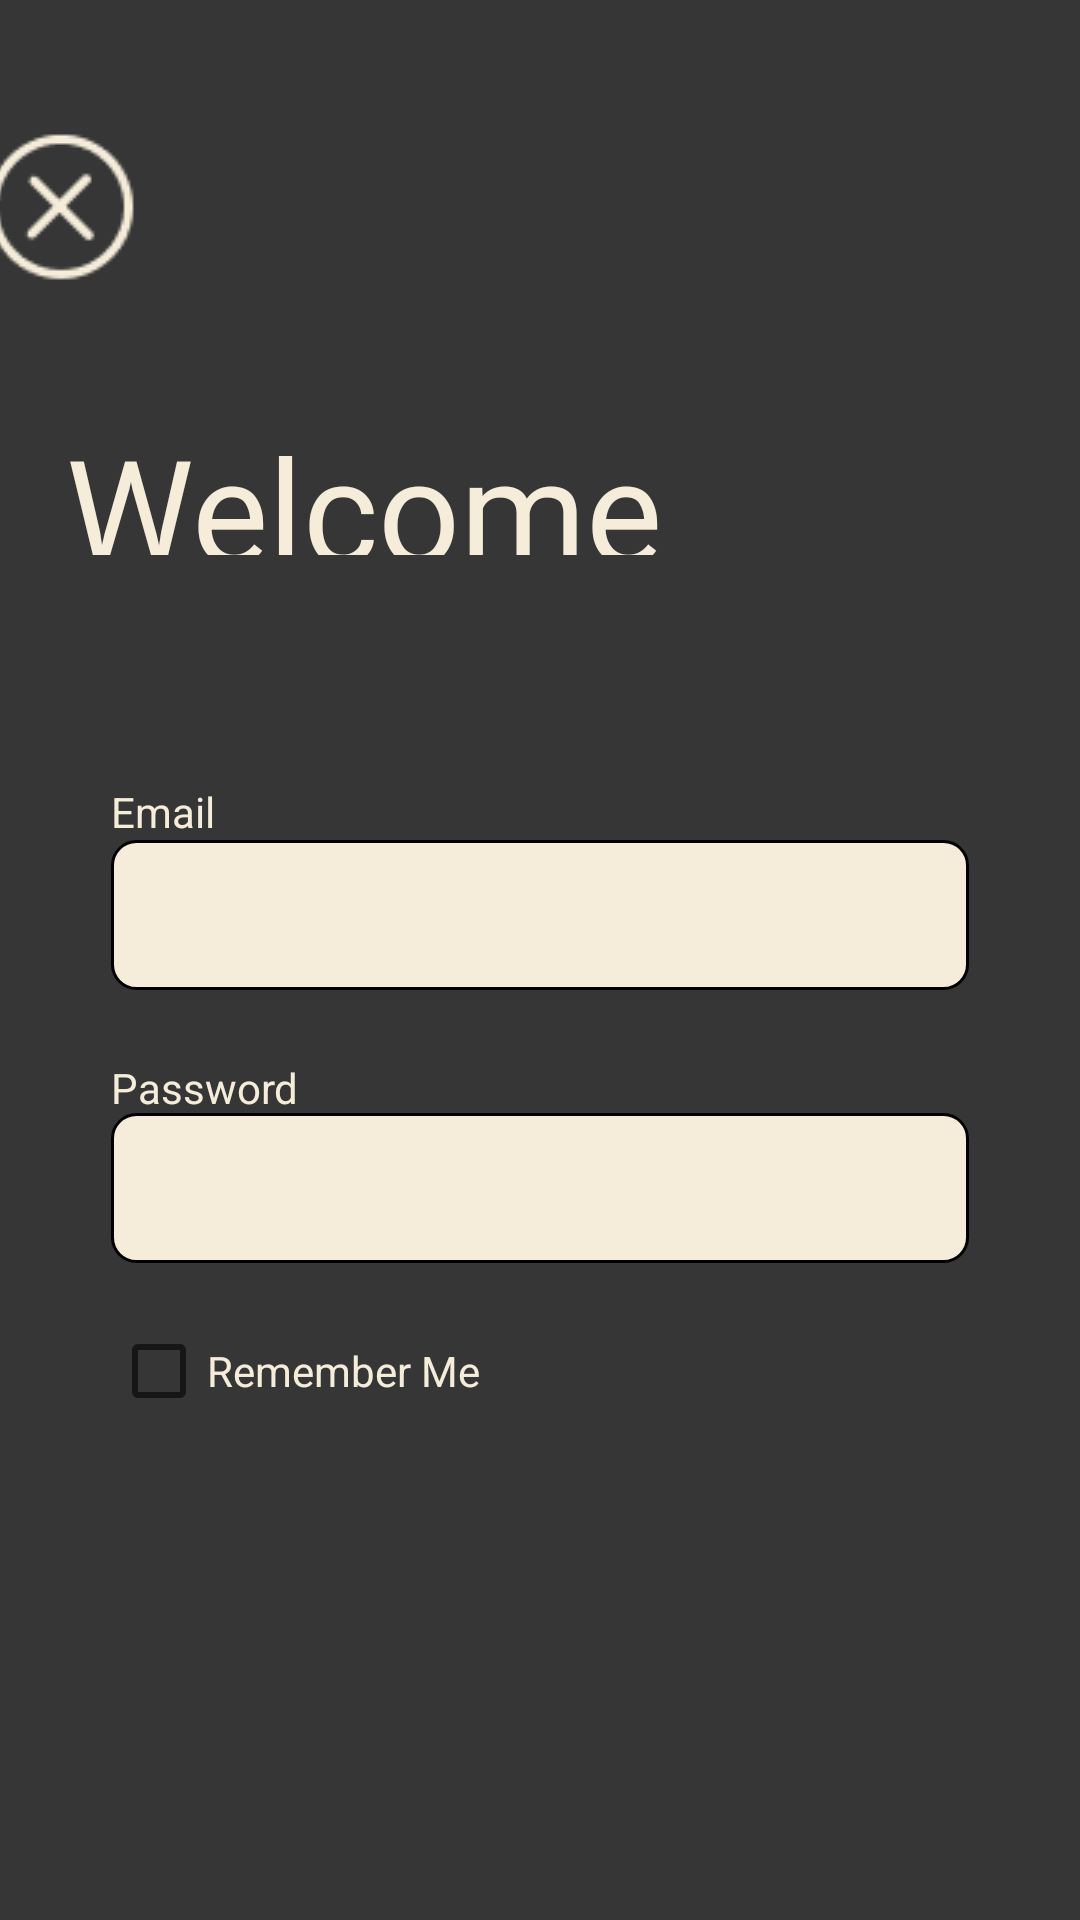

Write the Android layout XML for this screen, with the resource values it uses.
<!-- AndroidManifest.xml: application theme Theme.CoffeeAdpp -->
<!-- res/layout/activity_login.xml -->
<?xml version="1.0" encoding="utf-8"?>
<androidx.constraintlayout.widget.ConstraintLayout xmlns:android="http://schemas.android.com/apk/res/android"
    xmlns:app="http://schemas.android.com/apk/res-auto"
    xmlns:tools="http://schemas.android.com/tools"
    android:id="@+id/loginActivity"
    android:layout_width="match_parent"
    android:layout_height="match_parent"
    android:background="#363636"
    tools:context=".login_activity">

    <ImageButton
        android:id="@+id/closeButton"
        android:layout_width="wrap_content"
        android:layout_height="wrap_content"
        android:src="@drawable/close"
        android:background="@null"
        app:layout_constraintEnd_toEndOf="parent"
        app:layout_constraintStart_toStartOf="parent"
        app:layout_constraintTop_toTopOf="parent"
        android:layout_marginTop="35dp"
        android:layout_marginEnd="320dp"/>

    <TextView
        android:id="@+id/textLogin"
        android:layout_width="316dp"
        android:layout_height="48dp"
        android:layout_marginTop="137dp"
        android:fontFamily="@font/lobster"
        android:text="Welcome Back!"
        android:textColor="#F5EDDA"
        android:textSize="48sp"
        app:layout_constraintEnd_toEndOf="parent"
        app:layout_constraintStart_toStartOf="parent"
        app:layout_constraintTop_toTopOf="parent" />

    <FrameLayout
        android:id="@+id/frameLogin"
        android:layout_width="match_parent"
        android:layout_height="wrap_content"
        android:layout_marginBottom="137dp"
        android:layout_marginStart="37dp"
        android:layout_marginEnd="37dp"
        app:layout_constraintEnd_toEndOf="parent"
        app:layout_constraintStart_toStartOf="parent"
        app:layout_constraintTop_toBottomOf="@id/textLogin"
        android:layout_marginTop="76dp">
        
        <TextView
            android:layout_width="wrap_content"
            android:layout_height="wrap_content"
            android:text="@string/email"
            android:textSize="14sp"
            android:textColor="#F5EDDA"/>
        
        <EditText
            android:id="@+id/inputE"
            android:layout_width="match_parent"
            android:layout_height="50dp"
            android:layout_marginTop="19dp"
            android:background="@drawable/inputbackground"
            android:inputType="text"/>

        <TextView
            android:layout_width="wrap_content"
            android:layout_height="wrap_content"
            android:layout_marginTop="92dp"
            android:text="@string/password"
            android:textSize="14sp"
            android:textColor="#F5EDDA"/>

        <EditText
            android:id="@+id/inputPsw"
            android:layout_width="match_parent"
            android:layout_height="50dp"
            android:layout_marginTop="110dp"
            android:background="@drawable/inputbackground"
            android:inputType="text" />

        <CheckBox
            android:layout_width="wrap_content"
            android:layout_height="wrap_content"
            android:text="@string/remember_me"
            android:layout_marginTop="180dp"
            android:textSize="14sp"
            android:textColor="#F5EDDA"/>

    </FrameLayout>

    <Button
        android:id="@+id/loginButton"
        android:layout_width="227dp"
        android:layout_height="63dp"
        app:layout_constraintStart_toStartOf="parent"
        app:layout_constraintEnd_toEndOf="parent"
        app:layout_constraintTop_toBottomOf="@id/frameLogin"
        android:background="@drawable/background_button_login"
        android:text="Ok!"
        android:textSize="36sp"
        android:fontFamily="@font/lobster"
        android:textAllCaps="false"
        android:textAlignment="center"
        android:layout_marginTop="300dp"/>


</androidx.constraintlayout.widget.ConstraintLayout>
<!-- resources referenced by this layout -->
<resources>
  <!-- drawable background_button_login (drawable) -->
  <?xml version="1.0" encoding="utf-8"?>
  <shape xmlns:android="http://schemas.android.com/apk/res/android"
      android:shape="rectangle">
      <solid android:color="#F5EDDA"/>
      <corners android:radius="31.5dp"/>
  
  </shape>
  <!-- drawable close: png bitmap (drawable, 1763 bytes) -->
  <!-- drawable inputbackground (drawable) -->
  <?xml version="1.0" encoding="utf-8"?>
  <shape xmlns:android="http://schemas.android.com/apk/res/android"
      android:shape="rectangle">
      <solid android:color="#F5EDDA"/>
      <corners android:radius="8dp"/>
      <stroke android:color="#000000" android:width="1dp"/>
  
  </shape>
  <string name="email">Email</string>
  <string name="password">Password</string>
  <string name="remember_me">Remember Me</string>
  <style name="Theme.CoffeeAdpp" parent="Base.Theme.CoffeeAdpp" />
  <style name="Base.Theme.CoffeeAdpp" parent="Theme.AppCompat.Light.NoActionBar">
          
          
      </style>
</resources>
